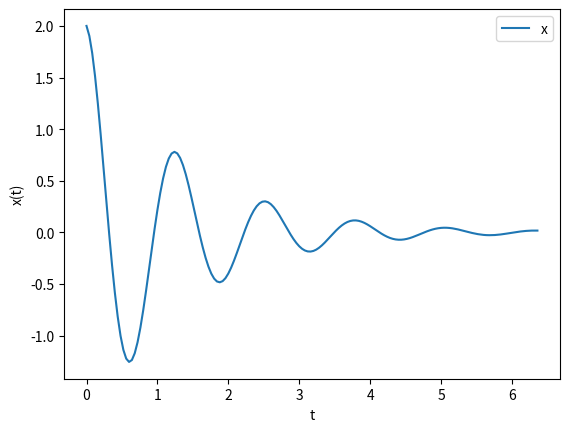

Recreate this plot in Python.
#######################################################################
#
#   Author:           Cameron Crites 
#   Creation Date:    December  12, 2023 
#   Filename:         Second_order_ODE.py
#
#   Purpose:        
#      This program will solve and plot the Second Order ODE: 
#		 d**2x/dt**2 + 2*gamma* dx/dt + omega0**2 * x = 0 with desired
#		 number of periods.
#
#######################################################################

##########  IMPORTS  ##########
import numpy as np
from cmath import sqrt as csqrt
import matplotlib.pyplot as plt
###

##########  FUNCTIONS  ########
def f(t):					#Function to calculate x
	r1 = -gamma + csqrt(gamma**2 - omega0**2)
	r2 = -gamma - csqrt(gamma**2 - omega0**2)
	
	a = np.exp(r1 * t)
	b = np.exp(r2 * t)
	x = a + b
	return x.real
	
def df(t):					#Function to calculate dx
	r1 = -gamma + csqrt(gamma**2 - omega0**2)
	r2 = -gamma - csqrt(gamma**2 - omega0**2)
	
	a = r1 * np.exp(r1 * t)
	b = r2 * np.exp(r2 * t)
	x = a + b
	return x.real

###
### Parameters ###
m = 10						#Mass (kg)
c = 15						#Mass flow (kg/s)
k = 250						#Spring Constant (N/m)
n = 5							#Number of periods

N = 400						#Number of Data Points to Collect
dt = 0.04					#Stepsize between points

### Creation of zero arrays
x = np.zeros(N, float)	#x(t)
dx = np.zeros(N, float)	#dx(t)
t = np.zeros(N, float)	#t


### Calculations ###
gamma = c / (2 * m)		#Gamma = c/2m
omega0 = np.sqrt(k / m)	#omega0 = sqrt(k/m)

for i in range(N):		#Calculate x(t) and dx(t)
	t[i] = i * dt			#for N number of t values 
	x[i] = f(t[i])			#at step size dt
	dx[i] = df(t[i])

iter = 0						#Counter for number of dx(t) = 0
for i in range(1, len(dx)):
	if dx[i-1] / dx[i] < 0:	#Count if dx[i-1]/dx[i] is negative meaning 
		iter = iter + 1		#dx had crossed dx=0
		if iter == n*2:		#Check if number of periods has been met
			index = i
			break					#Break out of loop
x = x[0:index+1]				#Adjust x(t) for number of periods
t = t[0:index+1]				#Adjust t for number of periods

### Plot Results ###
fig, ax = plt.subplots()
ax.plot(t, x, label="x")
ax.legend()
plt.ylabel("x(t)")
plt.xlabel("t")
plt.show()











